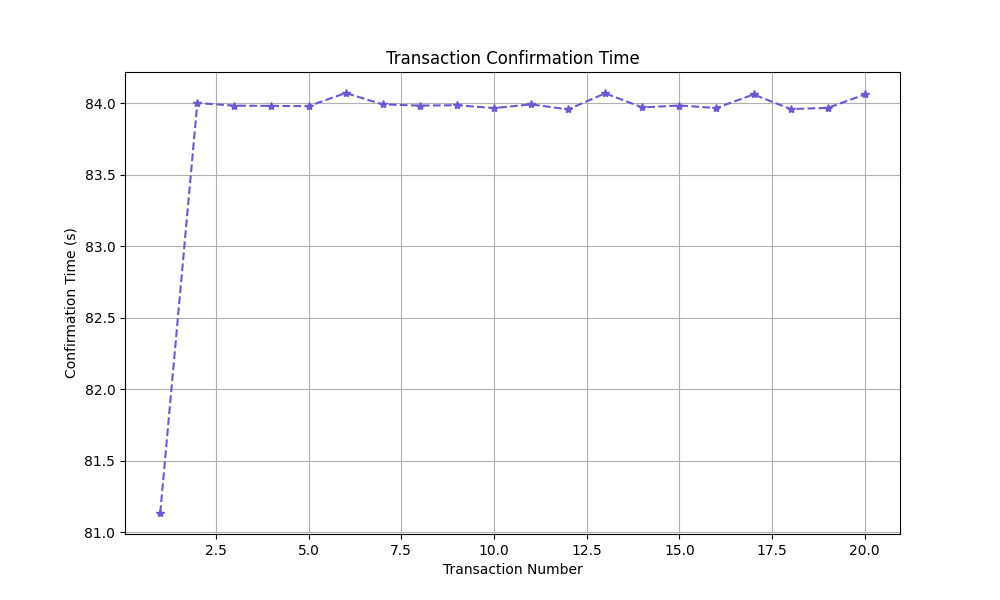

The file beside this chart, header and first rows:
Transaction Number, Confirmation Time (s)
1, 81.14
2, 84
3, 83.98
4, 83.98
5, 83.98
6, 84.07
7, 83.99
8, 83.98
9, 83.99
10, 83.97
11, 83.99
12, 83.96
13, 84.07
14, 83.97
15, 83.98
16, 83.97
17, 84.06
18, 83.96
19, 83.97
20, 84.06
